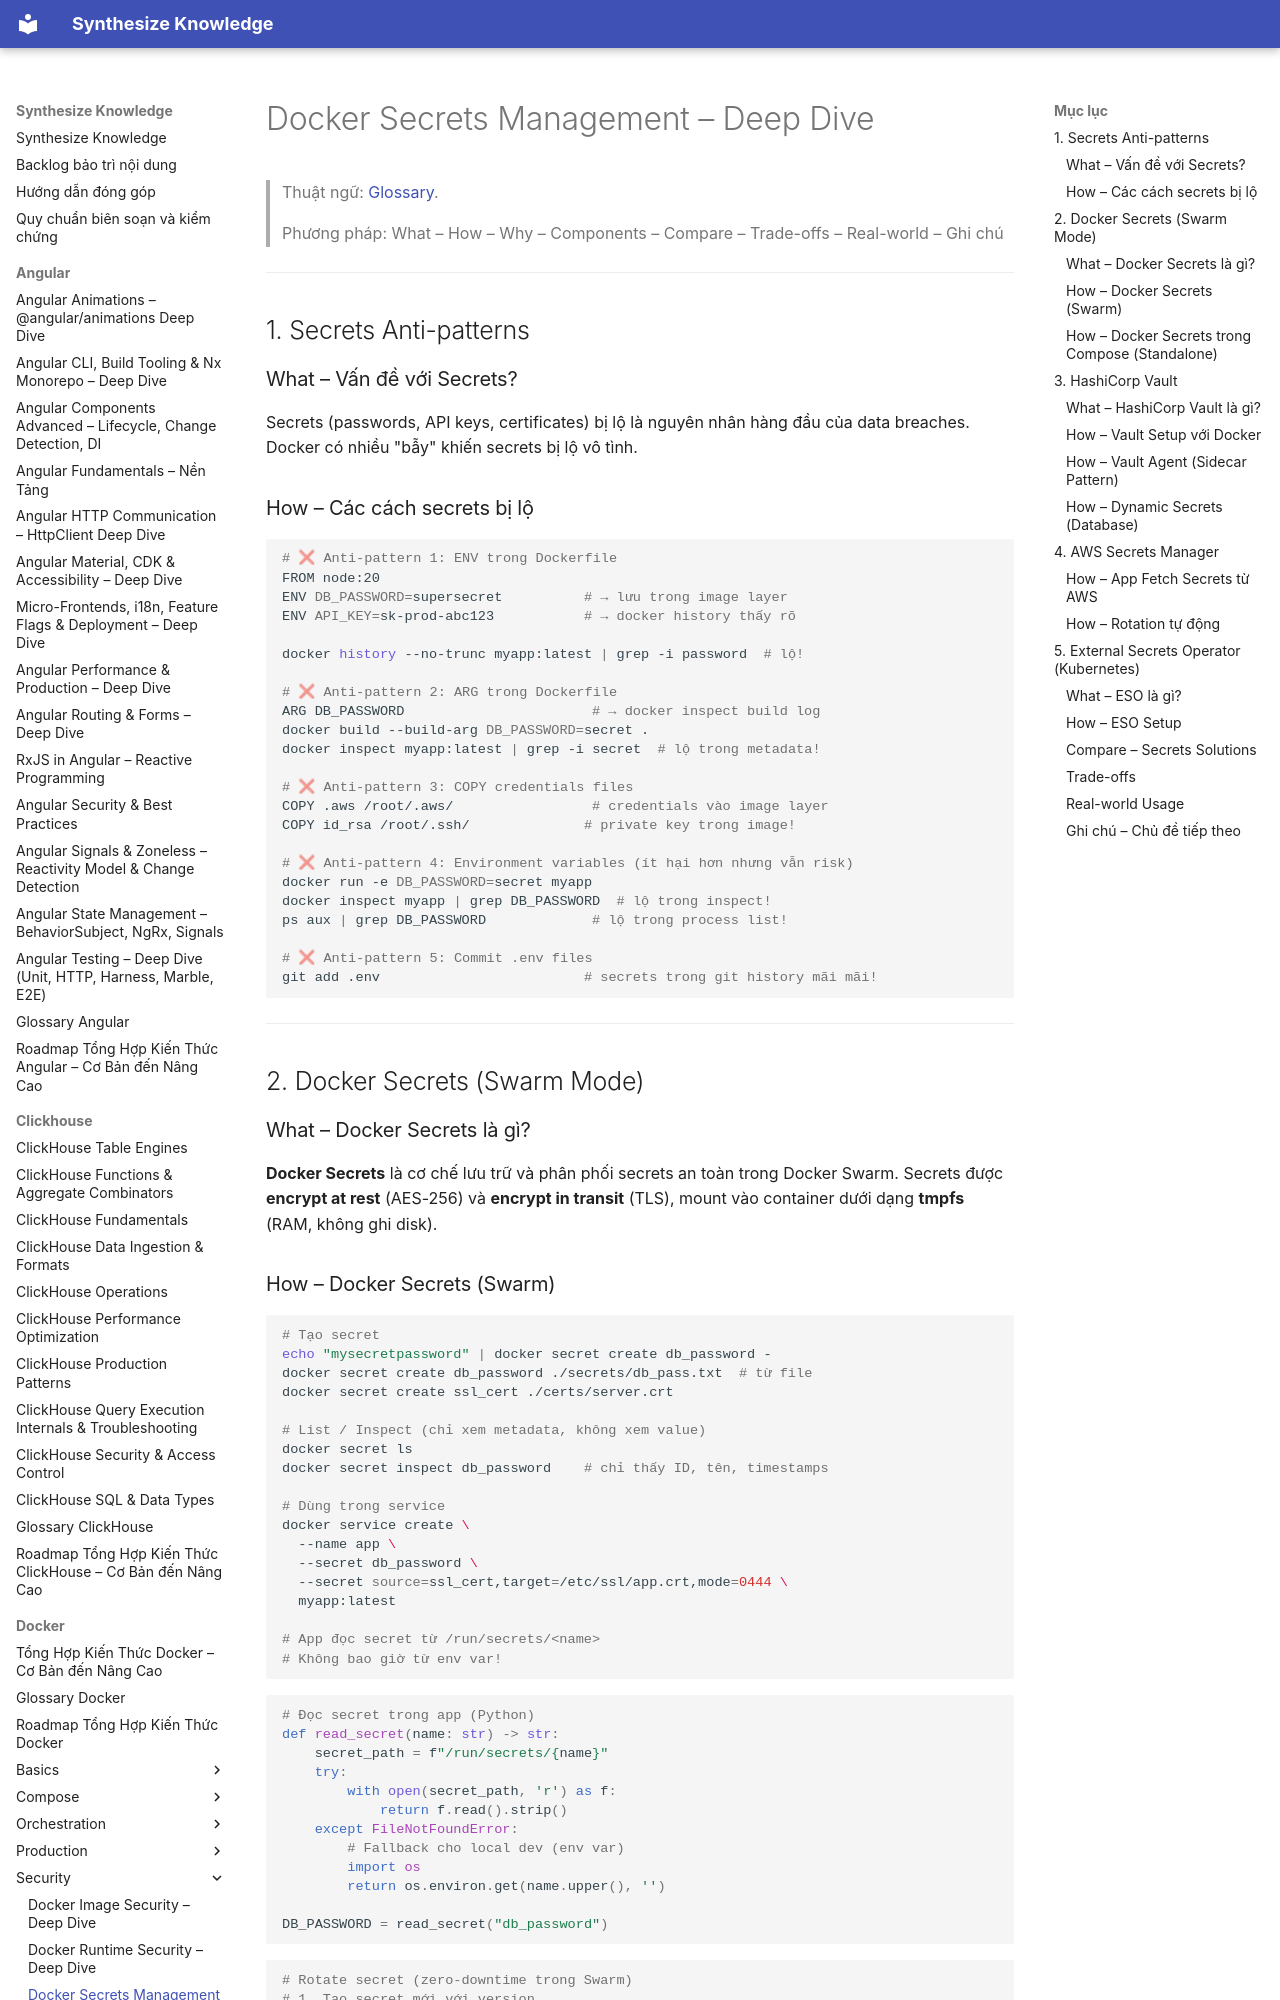

repository: hieutran2811/synthesize_knowledge · page: docker/security/secrets_management/index.html · generator: mkdocs

---
title: "Docker Secrets Management – Deep Dive"
topic: docker
level: mixed
review_status: needs_review
content_updated: 2026-05-06
last_verified: null
version_scope: "unspecified"
source_count: 4
---
# Docker Secrets Management – Deep Dive

> Thuật ngữ: [Glossary](../glossary.md).

> Phương pháp: What – How – Why – Components – Compare – Trade-offs – Real-world – Ghi chú

---

## 1. Secrets Anti-patterns

### What – Vấn đề với Secrets?
Secrets (passwords, API keys, certificates) bị lộ là nguyên nhân hàng đầu của data breaches. Docker có nhiều "bẫy" khiến secrets bị lộ vô tình.

### How – Các cách secrets bị lộ

```bash
# ❌ Anti-pattern 1: ENV trong Dockerfile
FROM node:20
ENV DB_PASSWORD=supersecret          # → lưu trong image layer
ENV API_KEY=sk-prod-abc123           # → docker history thấy rõ

docker history --no-trunc myapp:latest | grep -i password  # lộ!

# ❌ Anti-pattern 2: ARG trong Dockerfile
ARG DB_PASSWORD                       # → docker inspect build log
docker build --build-arg DB_PASSWORD=secret .
docker inspect myapp:latest | grep -i secret  # lộ trong metadata!

# ❌ Anti-pattern 3: COPY credentials files
COPY .aws /root/.aws/                 # credentials vào image layer
COPY id_rsa /root/.ssh/              # private key trong image!

# ❌ Anti-pattern 4: Environment variables (ít hại hơn nhưng vẫn risk)
docker run -e DB_PASSWORD=secret myapp
docker inspect myapp | grep DB_PASSWORD  # lộ trong inspect!
ps aux | grep DB_PASSWORD             # lộ trong process list!

# ❌ Anti-pattern 5: Commit .env files
git add .env                         # secrets trong git history mãi mãi!
```

---

## 2. Docker Secrets (Swarm Mode)

### What – Docker Secrets là gì?
**Docker Secrets** là cơ chế lưu trữ và phân phối secrets an toàn trong Docker Swarm. Secrets được **encrypt at rest** (AES-256) và **encrypt in transit** (TLS), mount vào container dưới dạng **tmpfs** (RAM, không ghi disk).
